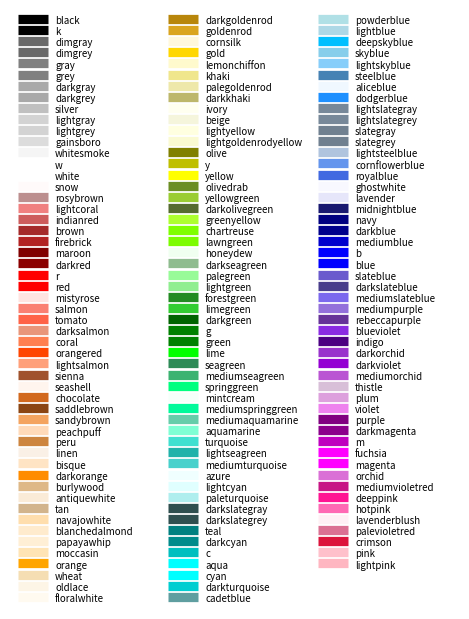

Write the Python code that produced this figure. (Note: this script raises an exception after producing the figure.)
"""
========================
Visualizing named colors
========================

Simple plot example with the named colors and its visual representation.
"""
from __future__ import division

import matplotlib.pyplot as plt
from matplotlib import colors as mcolors


colors = dict(mcolors.BASE_COLORS, **mcolors.CSS4_COLORS)

# Sort colors by hue, saturation, value and name.
by_hsv = sorted((tuple(mcolors.rgb_to_hsv(mcolors.to_rgba(color)[:3])), name)
                for name, color in colors.items())
sorted_names = [name for hsv, name in by_hsv]

n = len(sorted_names)
ncols = 3
nrows = n // ncols + 1

fig, ax = plt.subplots(figsize=(4.5, 6))

# Get height and width
X, Y = fig.get_dpi() * fig.get_size_inches()
h = Y / (nrows + 1)
w = X / ncols

for i, name in enumerate(sorted_names):
    col = i // nrows
    row = i % nrows
    y = Y - (row * h) - h

    xi_line = w * (col + 0.05)
    xf_line = w * (col + 0.25)
    xi_text = w * (col + 0.3)

    ax.text(xi_text, y, name, fontsize=7,
            horizontalalignment='left',
            verticalalignment='center')

    ax.hlines(y + h * 0.1, xi_line, xf_line,
              color=colors[name], linewidth=(h * 0.6))

ax.set_xlim(0, X)
ax.set_ylim(0, Y)
ax.set_axis_off()

fig.subplots_adjust(left=0, right=1,
                    top=1, bottom=0,
                    hspace=0, wspace=0)

plt.savefig("../figures/colornames.pdf")
# plt.show()
